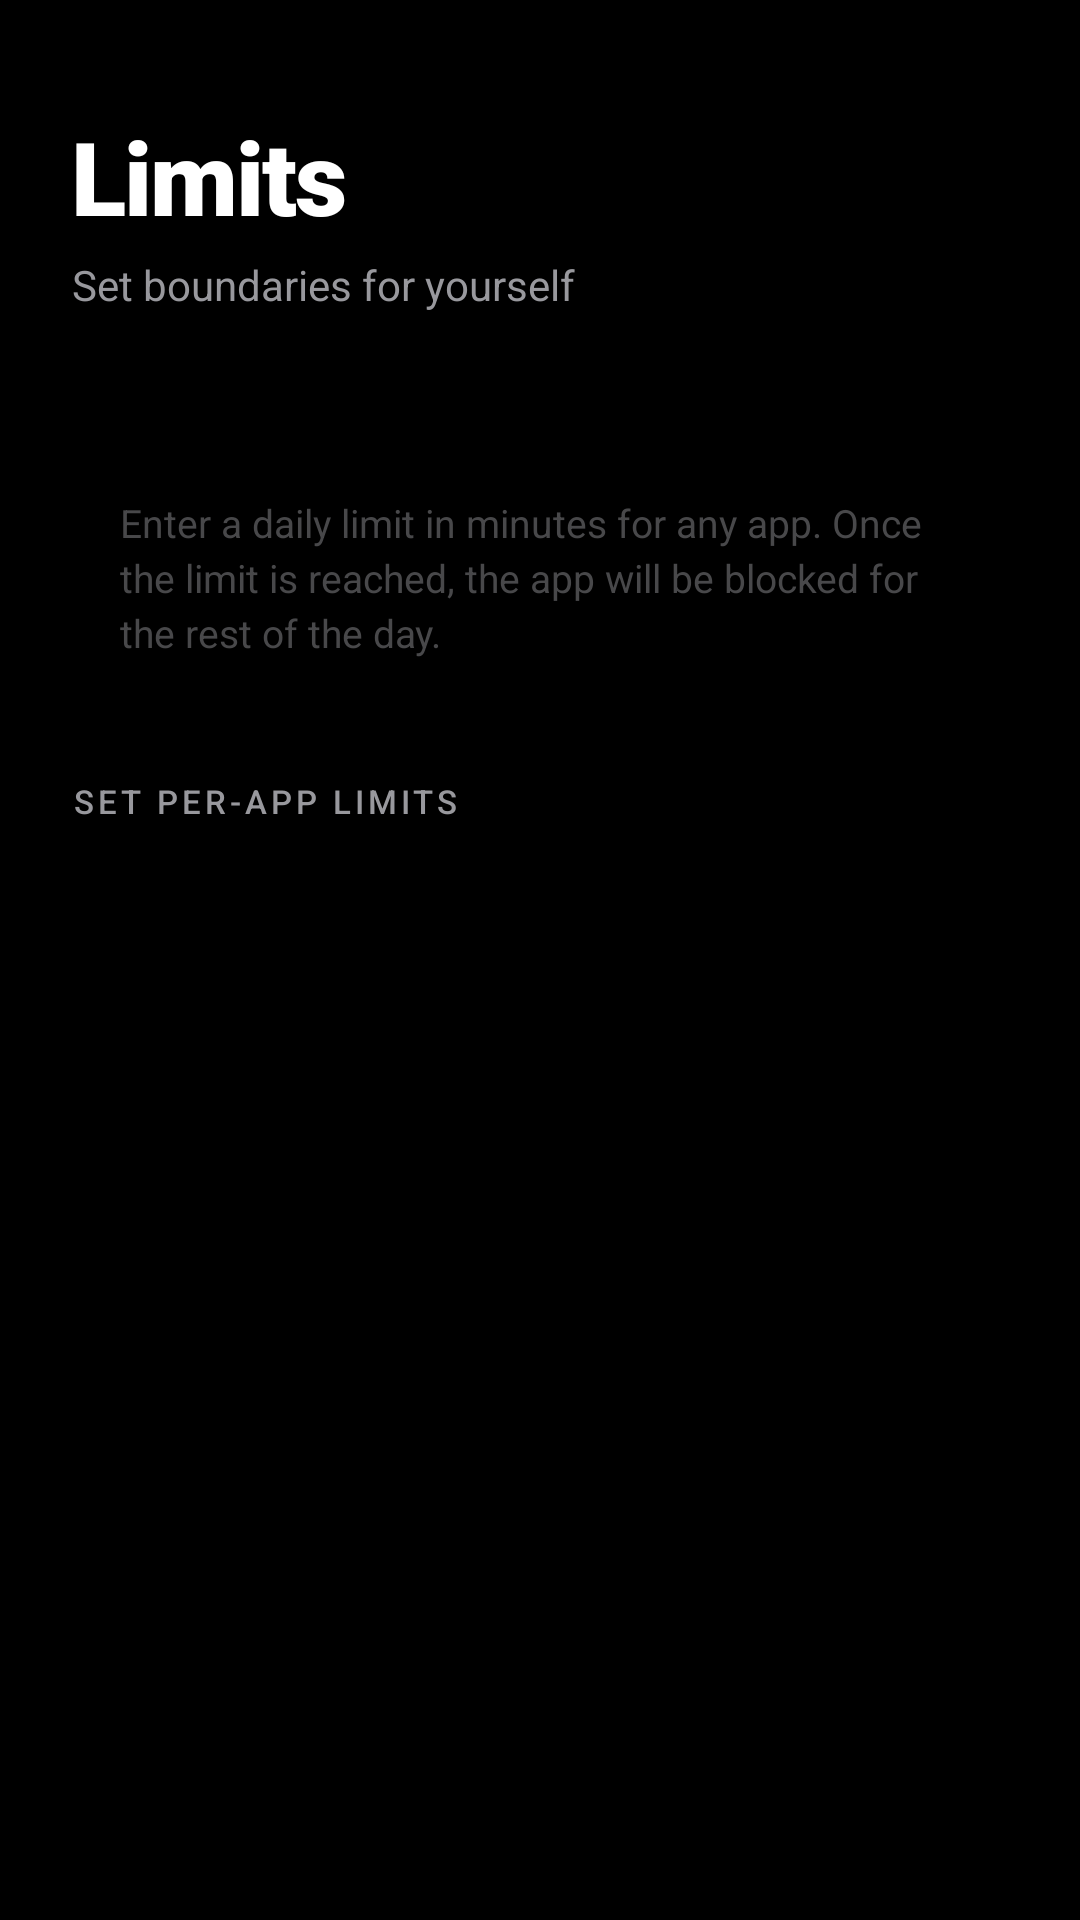

Here is an Android app screen rendered from its layout file. Give the layout XML and the strings, colors and styles it references.
<!-- AndroidManifest.xml: application theme Theme.Kerzer -->
<!-- res/layout/activity_parental_control.xml -->
<?xml version="1.0" encoding="utf-8"?>
<LinearLayout xmlns:android="http://schemas.android.com/apk/res/android"
    xmlns:app="http://schemas.android.com/apk/res-auto"
    android:layout_width="match_parent"
    android:layout_height="match_parent"
    android:orientation="vertical"
    android:background="#000000"
    android:fitsSystemWindows="true">

    
    <View
        android:layout_width="match_parent"
        android:layout_height="20dp" />

    
    <TextView
        android:layout_width="wrap_content"
        android:layout_height="wrap_content"
        android:text="Limits"
        android:textSize="34sp"
        android:fontFamily="sans-serif-black"
        android:letterSpacing="-0.02"
        android:textColor="#FFFFFF"
        android:paddingHorizontal="24dp"
        android:paddingTop="16dp" />

    <TextView
        android:layout_width="wrap_content"
        android:layout_height="wrap_content"
        android:text="Set boundaries for yourself"
        android:textSize="14sp"
        android:fontFamily="sans-serif"
        android:textColor="#98989D"
        android:paddingHorizontal="24dp"
        android:paddingTop="4dp"
        android:paddingBottom="16dp" />

    
    <LinearLayout
        android:layout_width="match_parent"
        android:layout_height="wrap_content"
        android:orientation="vertical"
        android:background="@drawable/bg_card_white"
        android:layout_marginHorizontal="20dp"
        android:layout_marginBottom="20dp"
        android:padding="20dp">

        <TextView
            android:layout_width="wrap_content"
            android:layout_height="wrap_content"
            android:text="How it works"
            android:textColor="#000000"
            android:fontFamily="sans-serif-medium"
            android:textSize="14sp"
            android:layout_marginBottom="6dp" />

        <TextView
            android:layout_width="wrap_content"
            android:layout_height="wrap_content"
            android:text="Enter a daily limit in minutes for any app. Once the limit is reached, the app will be blocked for the rest of the day."
            android:textColor="#48484A"
            android:fontFamily="sans-serif"
            android:textSize="13sp"
            android:lineSpacingExtra="3dp" />
    </LinearLayout>

    
    <TextView
        android:layout_width="wrap_content"
        android:layout_height="wrap_content"
        android:text="SET PER-APP LIMITS"
        android:textColor="#98989D"
        android:fontFamily="sans-serif-medium"
        android:textSize="11sp"
        android:letterSpacing="0.12"
        android:paddingHorizontal="24dp"
        android:paddingBottom="12dp" />

    <androidx.recyclerview.widget.RecyclerView
        android:id="@+id/recyclerView"
        android:layout_width="match_parent"
        android:layout_height="match_parent"
        android:paddingHorizontal="20dp"
        android:clipToPadding="false"
        android:paddingBottom="24dp" />

</LinearLayout>
<!-- resources referenced by this layout -->
<resources>
  <style name="Theme.Kerzer" parent="Base.Theme.Kerzer" />
  <style name="Base.Theme.Kerzer" parent="Theme.Material3.Dark.NoActionBar">
          <item name="android:windowBackground">@color/black</item>
          <item name="android:textColorPrimary">@color/white</item>
          <item name="android:textColorSecondary">@color/gray_2</item>
          <item name="android:statusBarColor">@android:color/transparent</item>
          <item name="android:windowLightStatusBar">false</item>
          <item name="android:navigationBarColor">@color/black</item>
          <item name="colorPrimary">@color/white</item>
          <item name="colorOnPrimary">@color/black</item>
          <item name="colorSecondary">@color/gray_6</item>
          <item name="colorOnSecondary">@color/white</item>
          <item name="colorSurface">@color/black</item>
          <item name="colorOnSurface">@color/white</item>
          <item name="windowNoTitle">true</item>
      </style>
  <color name="black">#000000</color>
  <color name="white">#FFFFFF</color>
  <color name="gray_2">#636366</color>
  <color name="gray_6">#1C1C1E</color>
</resources>
